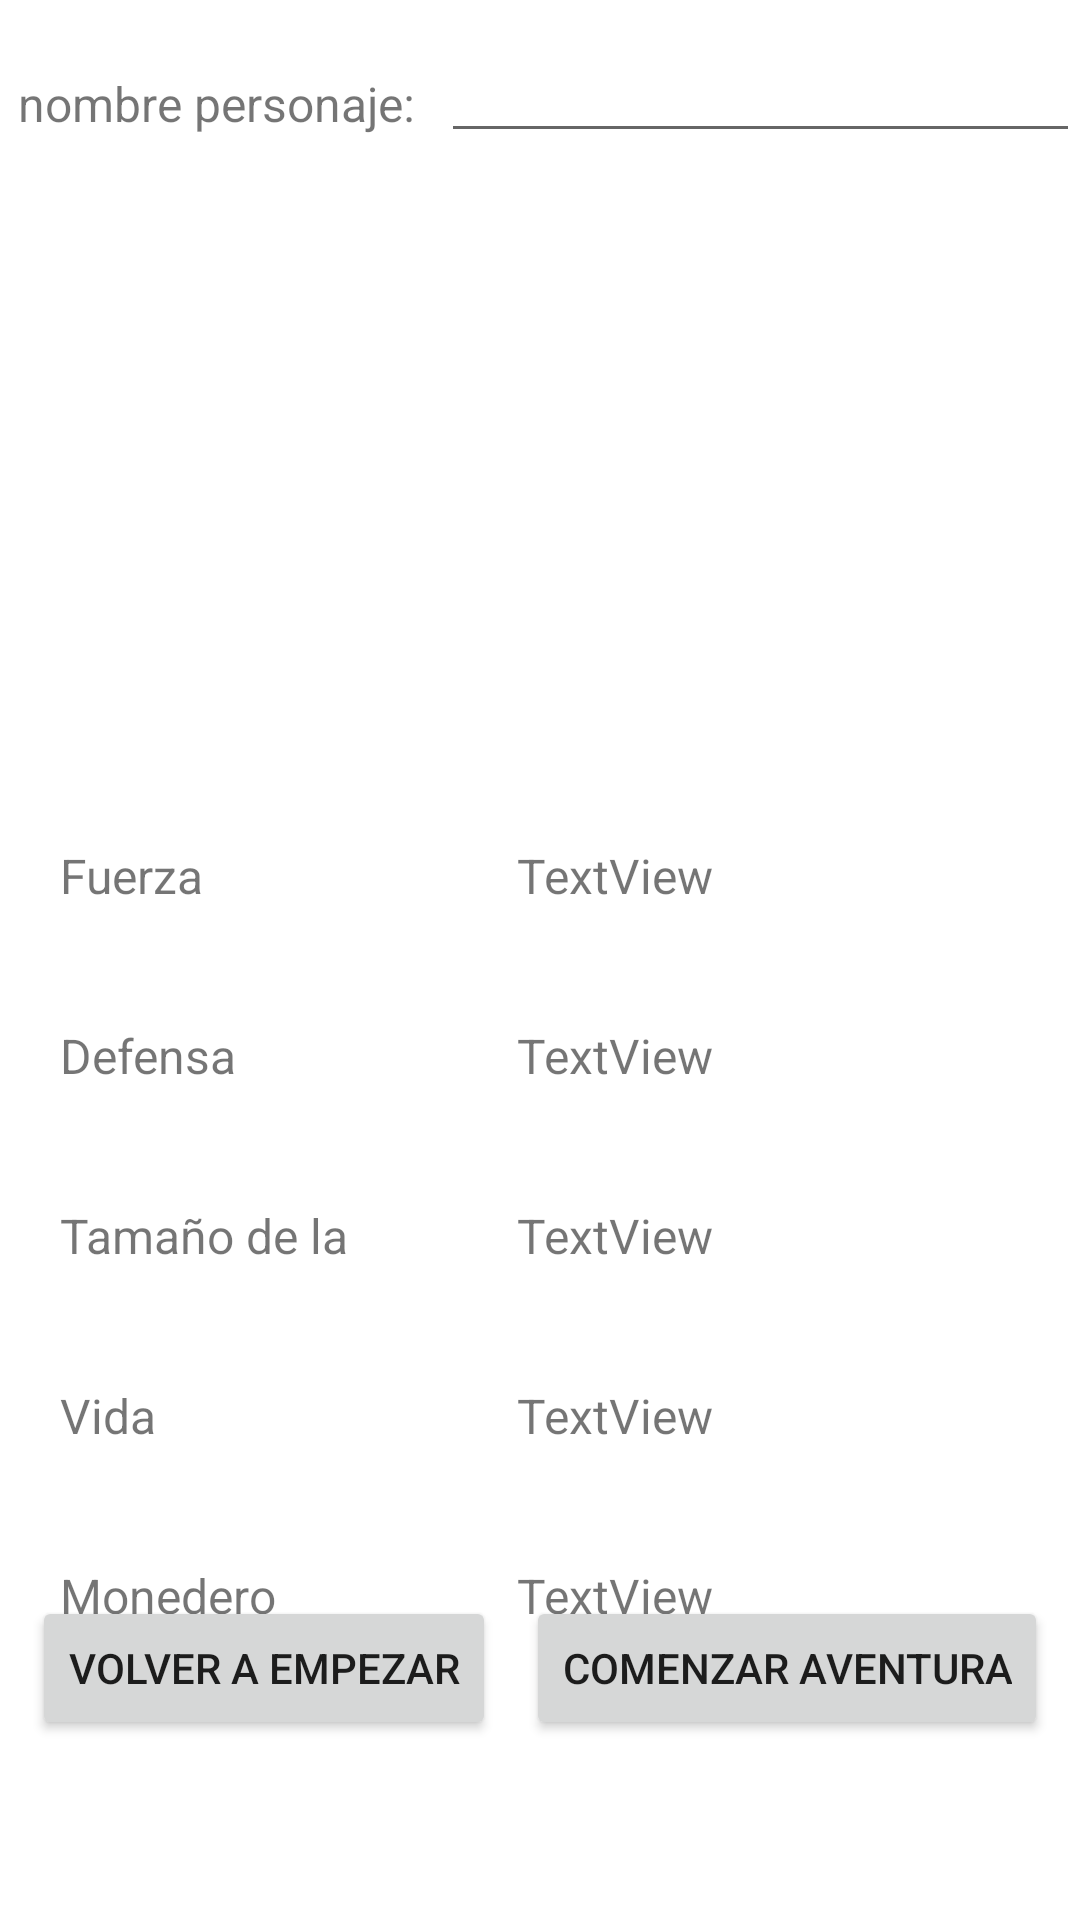

This screen was rendered from an Android layout file. Write that file and the resources it references.
<!-- AndroidManifest.xml: application theme Theme.Pmdmej11 -->
<!-- res/layout/characterdetails.xml -->
<?xml version="1.0" encoding="utf-8"?>
<androidx.constraintlayout.widget.ConstraintLayout xmlns:android="http://schemas.android.com/apk/res/android"
    xmlns:app="http://schemas.android.com/apk/res-auto"
    xmlns:tools="http://schemas.android.com/tools"
    android:layout_width="match_parent"
    android:layout_height="match_parent">

    <LinearLayout
        android:id="@+id/linearLayout"
        android:layout_width="match_parent"
        android:layout_height="60dp"
        android:layout_marginTop="1dp"
        android:orientation="horizontal"
        app:layout_constraintEnd_toEndOf="parent"
        app:layout_constraintStart_toStartOf="parent"
        app:layout_constraintTop_toTopOf="parent">

        <TextView
            android:id="@+id/textView"
            android:layout_width="wrap_content"
            android:layout_height="wrap_content"
            android:layout_margin="6dp"
            android:layout_weight="1"
            android:text="nombre personaje:"
            android:textSize="16sp" />

        <EditText
            android:id="@+id/editTextTextPersonName"
            android:layout_width="wrap_content"
            android:layout_height="50dp"
            android:layout_weight="1"
            android:ems="10"
            android:inputType="textPersonName" />
    </LinearLayout>

    <LinearLayout
        android:id="@+id/linearLayout2"
        android:layout_width="match_parent"
        android:layout_height="200dp"
        android:orientation="horizontal"
        app:layout_constraintEnd_toEndOf="parent"
        app:layout_constraintStart_toStartOf="parent"
        app:layout_constraintTop_toBottomOf="@+id/linearLayout">

        <ImageView
            android:id="@+id/imgraza"
            android:layout_width="210dp"
            android:layout_height="match_parent"
            android:layout_weight="1"
            tools:srcCompat="@tools:sample/avatars" />

        <ImageView
            android:id="@+id/imgclase"
            android:layout_width="210dp"
            android:layout_height="match_parent"
            android:layout_weight="1"
            tools:srcCompat="@tools:sample/avatars" />
    </LinearLayout>

    <LinearLayout
        android:layout_width="match_parent"
        android:layout_height="300dp"
        android:orientation="vertical"
        app:layout_constraintEnd_toEndOf="parent"
        app:layout_constraintStart_toStartOf="parent"
        app:layout_constraintTop_toBottomOf="@+id/linearLayout2">

        <LinearLayout
            android:layout_width="match_parent"
            android:layout_height="20dp"
            android:layout_margin="20dp"
            android:orientation="horizontal">

            <TextView
                android:id="@+id/clfuerza"
                android:layout_width="50dp"
                android:layout_height="wrap_content"
                android:layout_weight="1"
                android:text="Fuerza"
                android:textSize="16sp" />

            <TextView
                android:id="@+id/fuerza"
                android:layout_width="wrap_content"
                android:layout_height="wrap_content"
                android:layout_weight="1"
                android:text="TextView"
                android:textSize="16sp" />
        </LinearLayout>

        <LinearLayout
            android:layout_width="match_parent"
            android:layout_height="20dp"
            android:layout_margin="20dp"
            android:orientation="horizontal">

            <TextView
                android:id="@+id/cldefensa"
                android:layout_width="50dp"
                android:layout_height="wrap_content"
                android:layout_weight="1"
                android:text="Defensa"
                android:textSize="16sp" />

            <TextView
                android:id="@+id/defensa"
                android:layout_width="wrap_content"
                android:layout_height="wrap_content"
                android:layout_weight="1"
                android:text="TextView"
                android:textSize="16sp" />
        </LinearLayout>

        <LinearLayout
            android:layout_width="match_parent"
            android:layout_height="20dp"
            android:layout_margin="20dp"
            android:orientation="horizontal">

            <TextView
                android:id="@+id/clmochila"
                android:layout_width="50dp"
                android:layout_height="wrap_content"
                android:layout_weight="1"
                android:text="Tamaño de la mochila"
                android:textSize="16sp" />

            <TextView
                android:id="@+id/mochila"
                android:layout_width="wrap_content"
                android:layout_height="wrap_content"
                android:layout_weight="1"
                android:text="TextView"
                android:textSize="16sp" />
        </LinearLayout>

        <LinearLayout
            android:layout_width="match_parent"
            android:layout_height="20dp"
            android:layout_margin="20dp"
            android:orientation="horizontal">

            <TextView
                android:id="@+id/clvida"
                android:layout_width="50dp"
                android:layout_height="wrap_content"
                android:layout_weight="1"
                android:text="Vida"
                android:textSize="16sp" />

            <TextView
                android:id="@+id/vida"
                android:layout_width="wrap_content"
                android:layout_height="wrap_content"
                android:layout_weight="1"
                android:text="TextView"
                android:textSize="16sp" />
        </LinearLayout>

        <LinearLayout
            android:layout_width="match_parent"
            android:layout_height="20dp"
            android:layout_margin="20dp"
            android:orientation="horizontal">

            <TextView
                android:id="@+id/clmonedero"
                android:layout_width="50dp"
                android:layout_height="wrap_content"
                android:layout_weight="1"
                android:text="Monedero"
                android:textSize="16sp" />

            <TextView
                android:id="@+id/monedero"
                android:layout_width="wrap_content"
                android:layout_height="wrap_content"
                android:layout_weight="1"
                android:text="TextView"
                android:textSize="16sp" />
        </LinearLayout>
    </LinearLayout>

    <Button
        android:id="@+id/volverboton"
        android:layout_width="wrap_content"
        android:layout_height="wrap_content"
        android:layout_marginStart="32dp"
        android:layout_marginEnd="5dp"
        android:layout_marginBottom="60dp"
        android:text="Volver a empezar"
        app:layout_constraintBottom_toBottomOf="parent"
        app:layout_constraintEnd_toStartOf="@+id/comenzarboton"
        app:layout_constraintStart_toStartOf="parent" />

    <Button
        android:id="@+id/comenzarboton"
        android:layout_width="wrap_content"
        android:layout_height="wrap_content"
        android:layout_marginStart="5dp"
        android:layout_marginEnd="32dp"
        android:layout_marginBottom="60dp"
        android:text="Comenzar aventura"
        app:layout_constraintBottom_toBottomOf="parent"
        app:layout_constraintEnd_toEndOf="parent"
        app:layout_constraintStart_toEndOf="@+id/volverboton" />
</androidx.constraintlayout.widget.ConstraintLayout>
<!-- resources referenced by this layout -->
<resources>
  <style name="Theme.Pmdmej11" parent="Theme.MaterialComponents.DayNight.DarkActionBar">
          
          <item name="colorPrimary">@color/purple_500</item>
          <item name="colorPrimaryVariant">@color/purple_700</item>
          <item name="colorOnPrimary">@color/white</item>
          
          <item name="colorSecondary">@color/teal_200</item>
          <item name="colorSecondaryVariant">@color/teal_700</item>
          <item name="colorOnSecondary">@color/black</item>
          
          <item name="android:statusBarColor">?attr/colorPrimaryVariant</item>
          
      </style>
  <!-- not gathered from this repository: default colours our renderer supplied (Android Studio template values) -->
  <color name="purple_500">#FF6200EE</color>
  <color name="purple_700">#FF3700B3</color>
  <color name="teal_200">#FF03DAC5</color>
  <color name="teal_700">#FF018786</color>
  <color name="black">#FF000000</color>
  <color name="white">#FFFFFFFF</color>
</resources>
